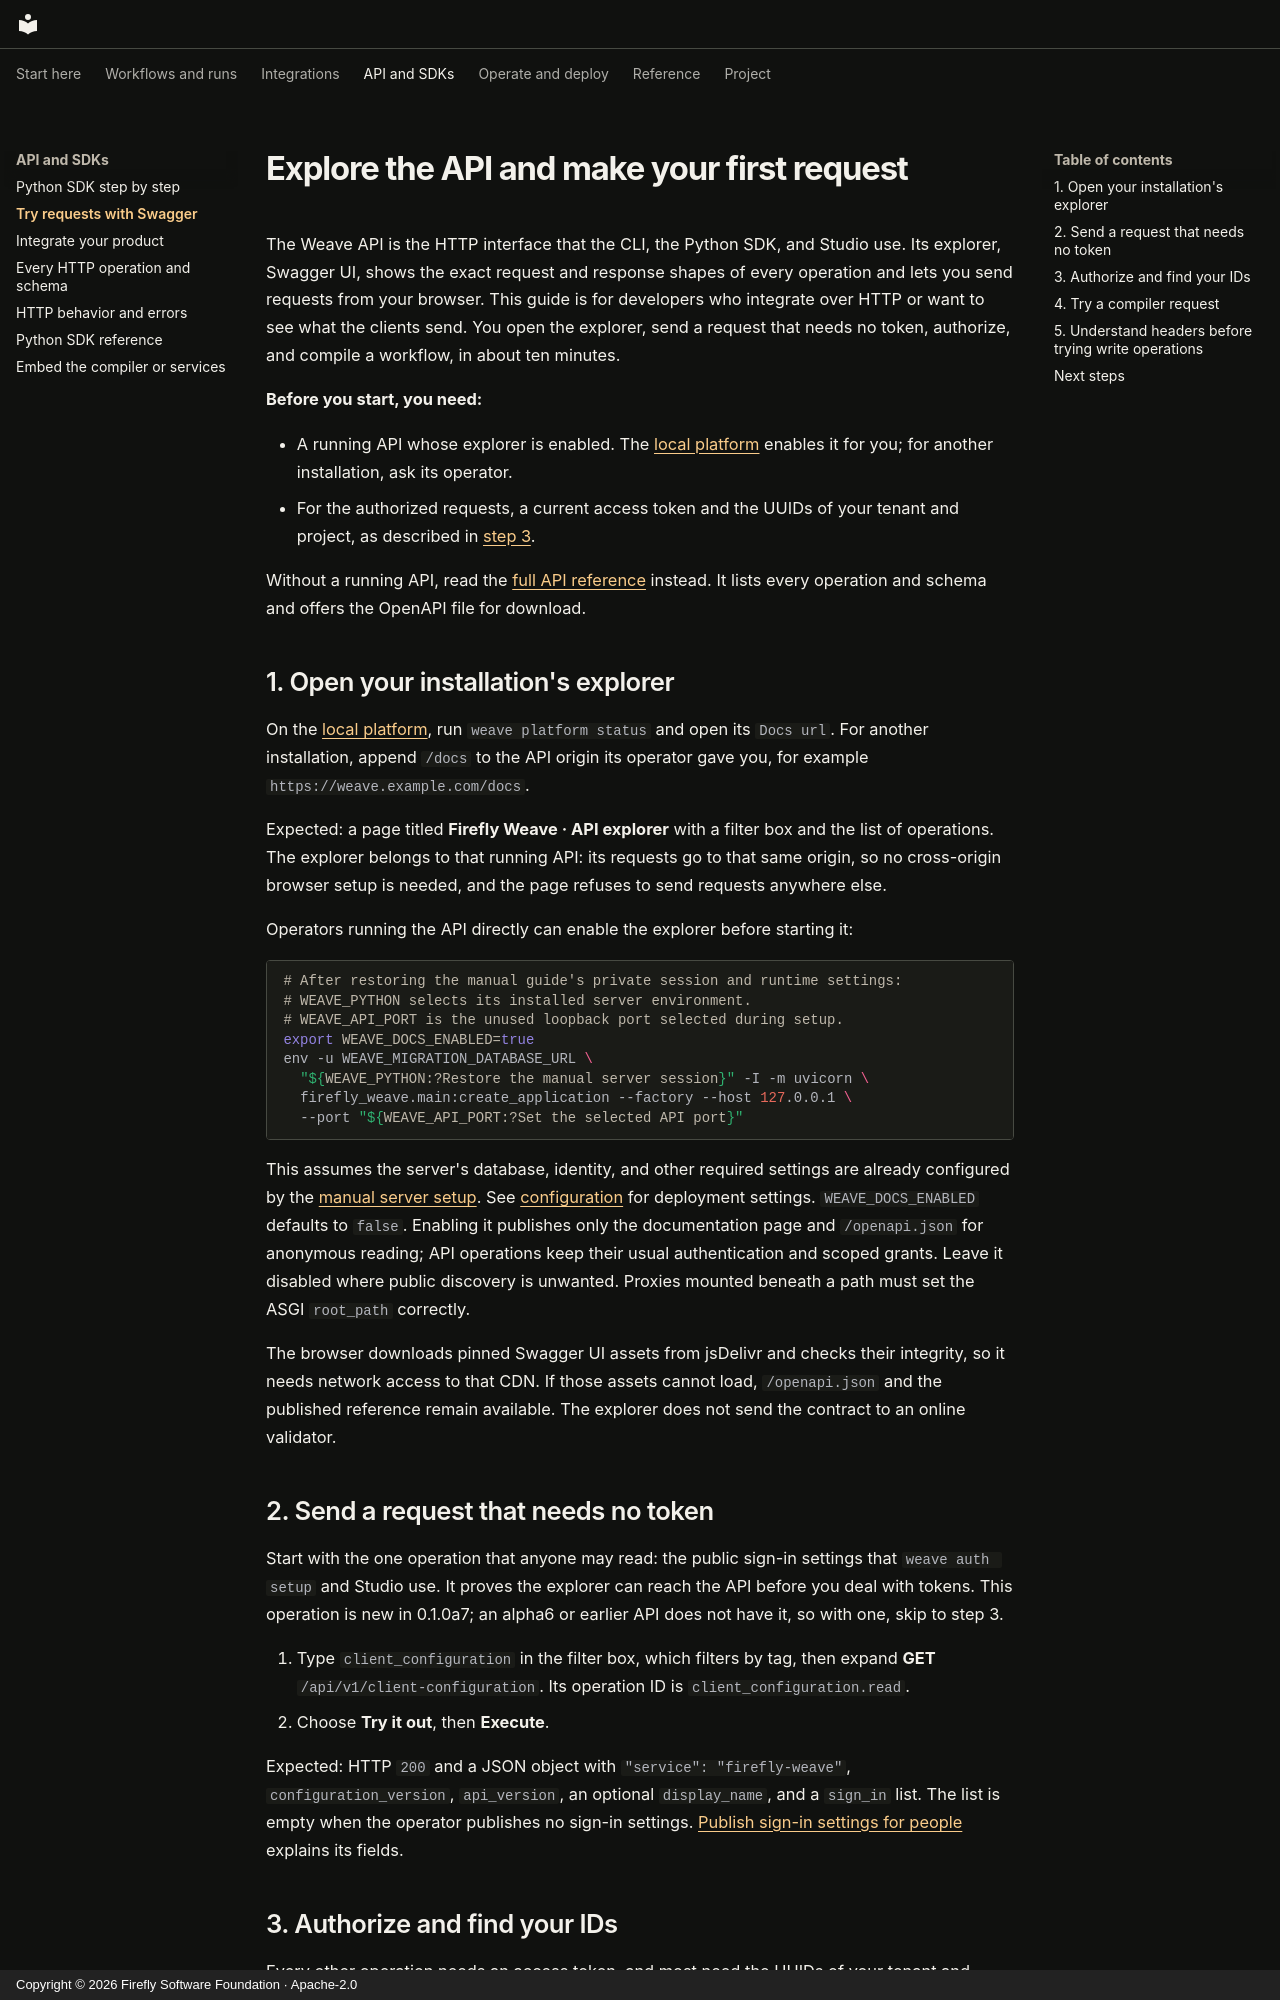

repository: fireflyframework/firefly-weave · page: guides/api-playground/index.html · generator: mkdocs · copyright: Copyright © 2026 Firefly Software Foundation · Apache-2.0

<!--
Copyright 2026 Firefly Software Foundation.

Licensed under the Apache License, Version 2.0 (the "License");
you may not use this file except in compliance with the License.
You may obtain a copy of the License at

    http://www.apache.org/licenses/LICENSE-2.0

Unless required by applicable law or agreed to in writing, software
distributed under the License is distributed on an "AS IS" BASIS,
WITHOUT WARRANTIES OR CONDITIONS OF ANY KIND, either express or implied.
See the License for the specific language governing permissions and
limitations under the License.
Author: Firefly Software Foundation
SPDX-License-Identifier: Apache-2.0
-->

# Explore the API and make your first request

The Weave API is the HTTP interface that the CLI, the Python SDK, and Studio
use. Its explorer, Swagger UI, shows the exact request and response shapes of
every operation and lets you send requests from your browser. This guide is for
developers who integrate over HTTP or want to see what the clients send. You
open the explorer, send a request that needs no token, authorize, and compile a
workflow, in about ten minutes.

**Before you start, you need:**

- A running API whose explorer is enabled. The [local platform](local-platform.md)
  enables it for you; for another installation, ask its operator.
- For the authorized requests, a current access token and the UUIDs of your
  tenant and project, as described in [step 3](#3-authorize-and-find-your-ids).

Without a running API, read the [full API reference](../reference/api-explorer.md)
instead. It lists every operation and schema and offers the OpenAPI file for
download.

## 1. Open your installation's explorer

On the [local platform](local-platform.md), run `weave platform status` and
open its `Docs url`. For another installation, append `/docs` to the API origin
its operator gave you, for example `https://weave.example.com/docs`.

Expected: a page titled **Firefly Weave · API explorer** with a filter box and
the list of operations. The explorer belongs to that running API: its requests
go to that same origin, so no cross-origin browser setup is needed, and the
page refuses to send requests anywhere else.

Operators running the API directly can enable the explorer before starting it:

```sh
# After restoring the manual guide's private session and runtime settings:
# WEAVE_PYTHON selects its installed server environment.
# WEAVE_API_PORT is the unused loopback port selected during setup.
export WEAVE_DOCS_ENABLED=true
env -u WEAVE_MIGRATION_DATABASE_URL \
  "${WEAVE_PYTHON:?Restore the manual server session}" -I -m uvicorn \
  firefly_weave.main:create_application --factory --host 127.0.0.1 \
  --port "${WEAVE_API_PORT:?Set the selected API port}"
```

This assumes the server's database, identity, and other required settings are
already configured by the [manual server setup](standalone.md). See
[configuration](../operations/configuration.md) for deployment settings.
`WEAVE_DOCS_ENABLED` defaults to `false`. Enabling it publishes only the
documentation page and `/openapi.json` for anonymous reading; API operations
keep their usual authentication and scoped grants. Leave it disabled where
public discovery is unwanted. Proxies mounted beneath a path must set the ASGI
`root_path` correctly.

The browser downloads pinned Swagger UI assets from jsDelivr and checks their
integrity, so it needs network access to that CDN. If those assets cannot load,
`/openapi.json` and the published reference remain available. The explorer does
not send the contract to an online validator.
